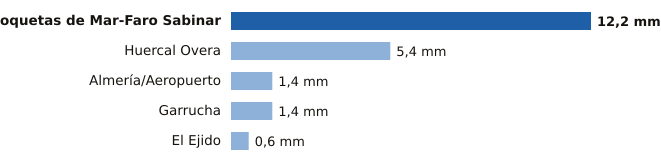

The data file committed next to this chart (first rows):
estacion, provincia, mm
Roquetas de Mar-Faro Sabinar, Almería, 12.2
Huercal Overa, Almería, 5.4
Almería/Aeropuerto, Almería, 1.4
Garrucha, Almería, 1.4
El Ejido, Almería, 0.6
